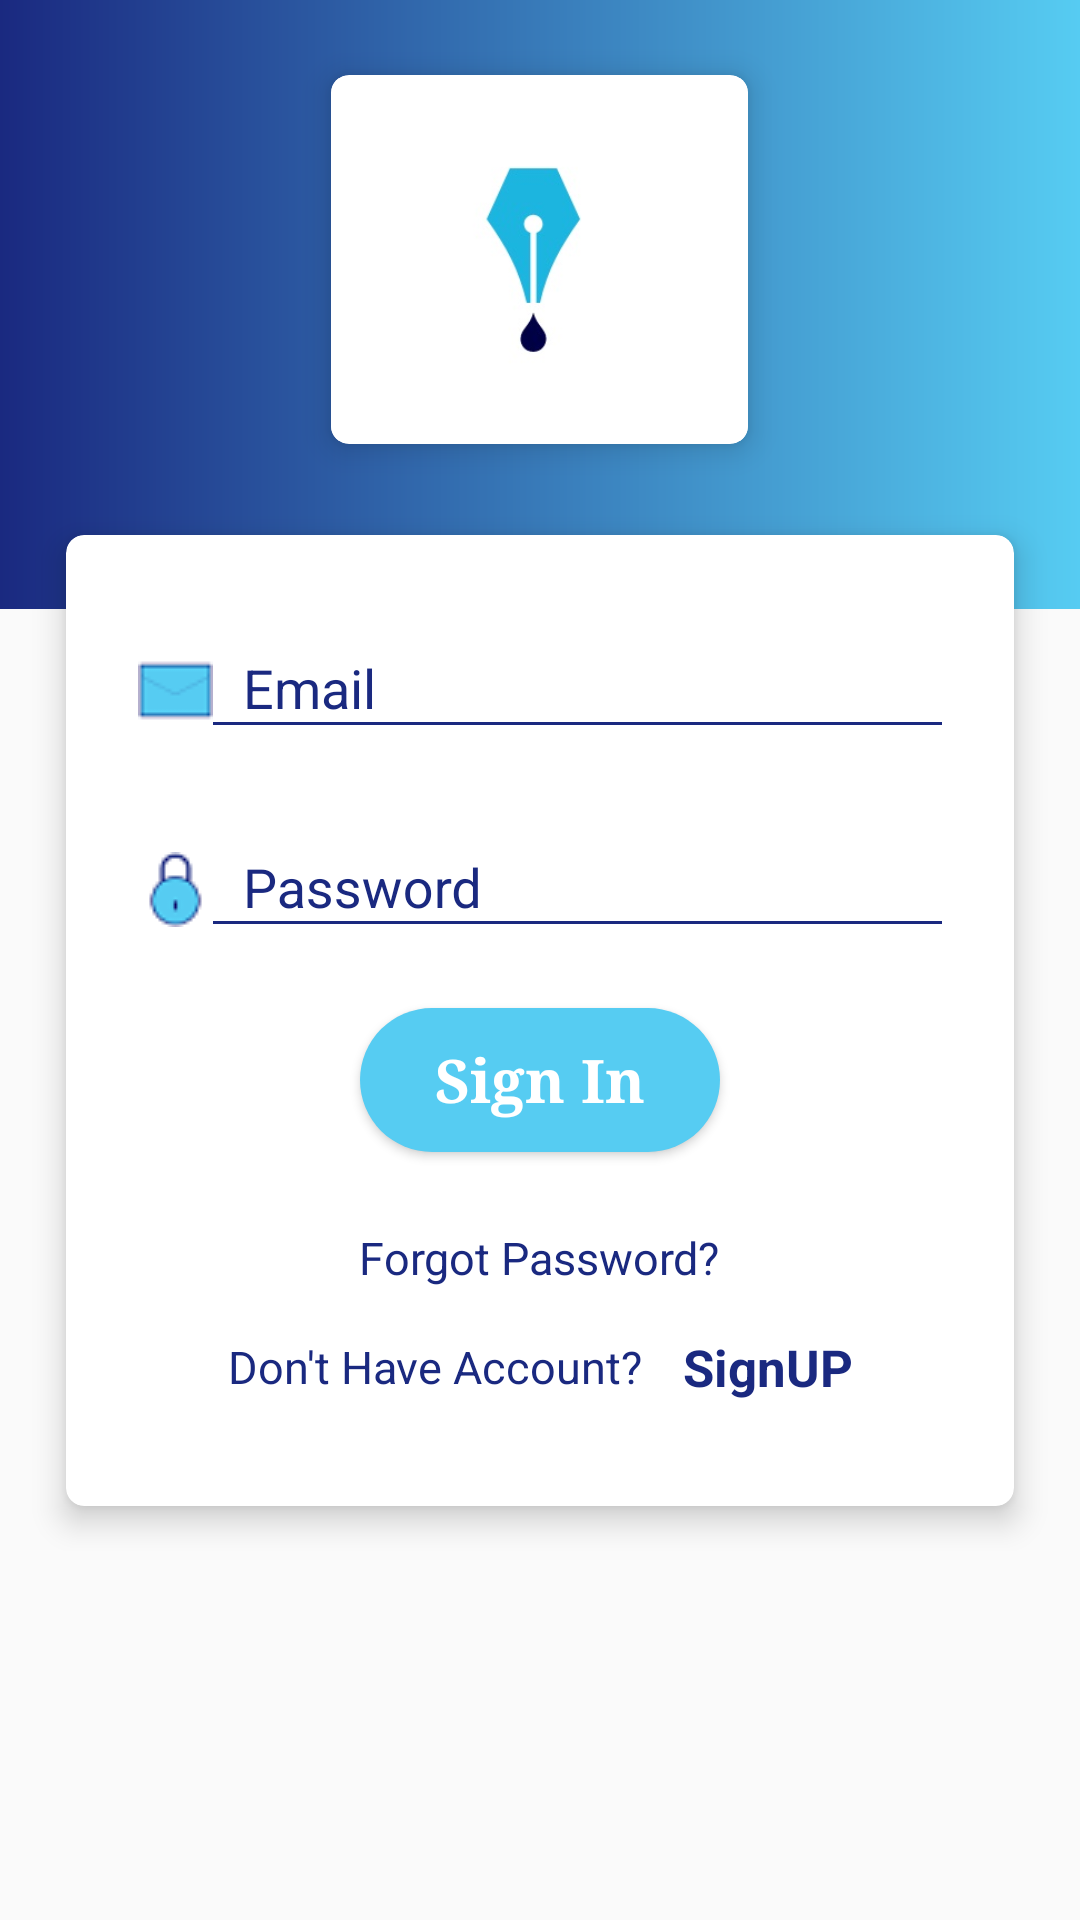

Produce the Android XML layout that renders to this screen, including the resource entries it uses.
<!-- AndroidManifest.xml: activity theme AppTheme.NoActionBar -->
<!-- res/layout/activity_login.xml -->
<?xml version="1.0" encoding="utf-8"?>
<RelativeLayout xmlns:android="http://schemas.android.com/apk/res/android"
    xmlns:app="http://schemas.android.com/apk/res-auto"
    xmlns:tools="http://schemas.android.com/tools"
    android:layout_width="match_parent"
    android:layout_height="match_parent"
    tools:context=".Activities.LoginActivity">


        <RelativeLayout
            android:layout_width="match_parent"
            android:layout_height="wrap_content"
            android:paddingTop="10dp"
            android:id="@+id/Relative1"
            android:paddingBottom="40dp"
            android:background="@drawable/gradient">



            <android.support.v7.widget.CardView
                xmlns:android="http://schemas.android.com/apk/res/android"
                xmlns:card_view="http://schemas.android.com/apk/res-auto"
                android:layout_width="155dp"
                android:layout_height="145dp"
                android:layout_margin="4dp"
                android:layout_centerHorizontal="true"
                card_view:cardUseCompatPadding="true"
                card_view:cardElevation="6dp"
                card_view:cardCornerRadius="6dp">


                <ImageView
                    android:layout_width="match_parent"
                    android:layout_height="match_parent"
                    android:src="@drawable/logotop"
                    />



            </android.support.v7.widget.CardView>




        </RelativeLayout>


    <RelativeLayout
        android:layout_width="match_parent"
        android:layout_height="wrap_content"
        android:layout_marginTop="-40dp"
        android:layout_marginLeft="10dp"
        android:layout_marginRight="10dp"
        android:layout_below="@id/Relative1">


        <android.support.v7.widget.CardView
            xmlns:android="http://schemas.android.com/apk/res/android"
            xmlns:card_view="http://schemas.android.com/apk/res-auto"
            android:layout_width="match_parent"
            android:layout_height="wrap_content"
            android:layout_margin="4dp"

            android:layout_centerHorizontal="true"
            card_view:cardUseCompatPadding="true"
            card_view:cardElevation="6dp"
            card_view:cardCornerRadius="6dp">


            <LinearLayout
                android:layout_width="match_parent"
                android:layout_height="wrap_content"
                android:paddingBottom="30dp"
                android:paddingTop="25dp"
                android:orientation="vertical">


                <android.support.design.widget.TextInputLayout
                    android:id="@+id/usernameWrapper"
                    android:paddingLeft="20dp"
                    app:hintTextAppearance="@color/colorPrimaryDark"
                    android:paddingRight="20dp"
                    android:textColorHint="#1A2980"
                    android:layout_width="match_parent"
                    android:layout_height="wrap_content">

                    <EditText
                        android:id="@+id/username"
                        android:layout_width="match_parent"
                        android:layout_height="wrap_content"
                        android:textColorHint="#000"
                        android:drawablePadding="10dp"
                        android:drawableLeft="@drawable/user"
                        android:textCursorDrawable="@drawable/cursor"
                        android:backgroundTint="#1A2980"
                        android:textColor="#000"
                        android:hint="@string/username"
                        android:inputType="textEmailAddress" />

                </android.support.design.widget.TextInputLayout>


                <android.support.design.widget.TextInputLayout
                    android:id="@+id/usernameWrapper2"
                    android:layout_width="match_parent"
                    android:paddingLeft="20dp"
                    app:hintTextAppearance="@color/colorPrimaryDark"

                    android:layout_marginTop="20dp"
                    android:textColorHint="#1A2980"
                    android:paddingRight="20dp"
                    android:layout_height="wrap_content">

                    <EditText
                        android:id="@+id/password"
                        android:layout_width="match_parent"
                        android:layout_height="wrap_content"
                        android:drawableLeft="@drawable/pass"
                        android:drawablePadding="10dp"
                        android:textCursorDrawable="@drawable/cursor"
                        android:backgroundTint="#1A2980"
                        android:textColor="#000"
                        android:inputType="textEmailAddress"
                        android:textColorHint="#000"

                        android:hint="@string/password"
                        />

                </android.support.design.widget.TextInputLayout>



                <Button
                    android:layout_width="wrap_content"
                    android:layout_height="wrap_content"
                    android:id="@+id/ButtonSignin"
                    android:background="@drawable/btnround"
                    android:text="Sign In"
                    android:layout_marginTop="20dp"
                    android:gravity="center"
                    android:layout_gravity="center"
                    android:paddingLeft="25dp"
                    android:paddingRight="25dp"
                    android:textAllCaps="false"
                    android:fontFamily="serif"
                    android:textColor="#fff"
                    android:textStyle="bold"
                    android:textSize="20dp"
                    />


                <TextView
                    android:layout_width="wrap_content"
                    android:layout_height="wrap_content"
                    android:text="Forgot Password?"
                    android:textColor="#1A2980"
                    android:textSize="15dp"
                    android:padding="5dp"
                    android:layout_marginTop="20dp"
                    android:gravity="center"
                    android:layout_gravity="center"
                    />



                <LinearLayout
                    android:layout_width="match_parent"
                    android:layout_height="wrap_content"
                    android:layout_gravity="center"
                    android:gravity="center"
                    android:layout_marginTop="5dp"
                    android:orientation="horizontal">

                    <TextView
                        android:layout_width="wrap_content"
                        android:layout_height="wrap_content"
                        android:text="Don't Have Account? "
                        android:textColor="#1A2980"
                        android:textSize="15dp"
                        android:padding="5dp"

                        android:gravity="center"
                        android:layout_gravity="center"
                        />

                    <TextView
                        android:layout_width="wrap_content"
                        android:layout_height="wrap_content"
                        android:text="SignUP"
                        android:textStyle="bold"
                        android:textColor="#1A2980"
                        android:textSize="17dp"
                        android:padding="5dp"
                        android:id="@+id/Signup"
                        android:gravity="center"
                        android:layout_gravity="center"
                        />






                </LinearLayout>


            </LinearLayout>



        </android.support.v7.widget.CardView>
    </RelativeLayout>



</RelativeLayout>
<!-- resources referenced by this layout -->
<resources>
  <color name="colorPrimaryDark">#1A2980</color>
  <!-- drawable btnround (drawable) -->
  <?xml version="1.0" encoding="utf-8"?>
  <shape xmlns:android="http://schemas.android.com/apk/res/android"
      android:shape="rectangle">
      <solid android:color="#56CCF2" />
      <corners android:bottomRightRadius="30dp"
          android:bottomLeftRadius="30dp"
          android:topRightRadius="30dp"
          android:topLeftRadius="30dp"/>
  </shape>
  <!-- drawable cursor (drawable) -->
  <?xml version="1.0" encoding="utf-8"?>
  <shape xmlns:android="http://schemas.android.com/apk/res/android" >
      <size android:width="1dp" />
      <solid android:color="#1A2980"  />
  </shape>
  <!-- drawable gradient (drawable) -->
  <?xml version="1.0" encoding="UTF-8"?>
  <shape xmlns:android="http://schemas.android.com/apk/res/android" android:shape="rectangle" >
  
      <gradient
          android:angle="0"
  
          android:endColor="#56CCF2"
          android:startColor="#1A2980"
          />
  
  
  
  </shape>
  <!-- drawable logotop: jpg bitmap (drawable, 6668 bytes) -->
  <!-- drawable pass: png bitmap (drawable, 1045 bytes) -->
  <!-- drawable user: png bitmap (drawable, 601 bytes) -->
  <string name="password">Password</string>
  <string name="username">Email</string>
  <style name="AppTheme.NoActionBar">
          <item name="windowNoTitle">true</item>
          <item name="windowActionBar">false</item>
  
      </style>
</resources>
